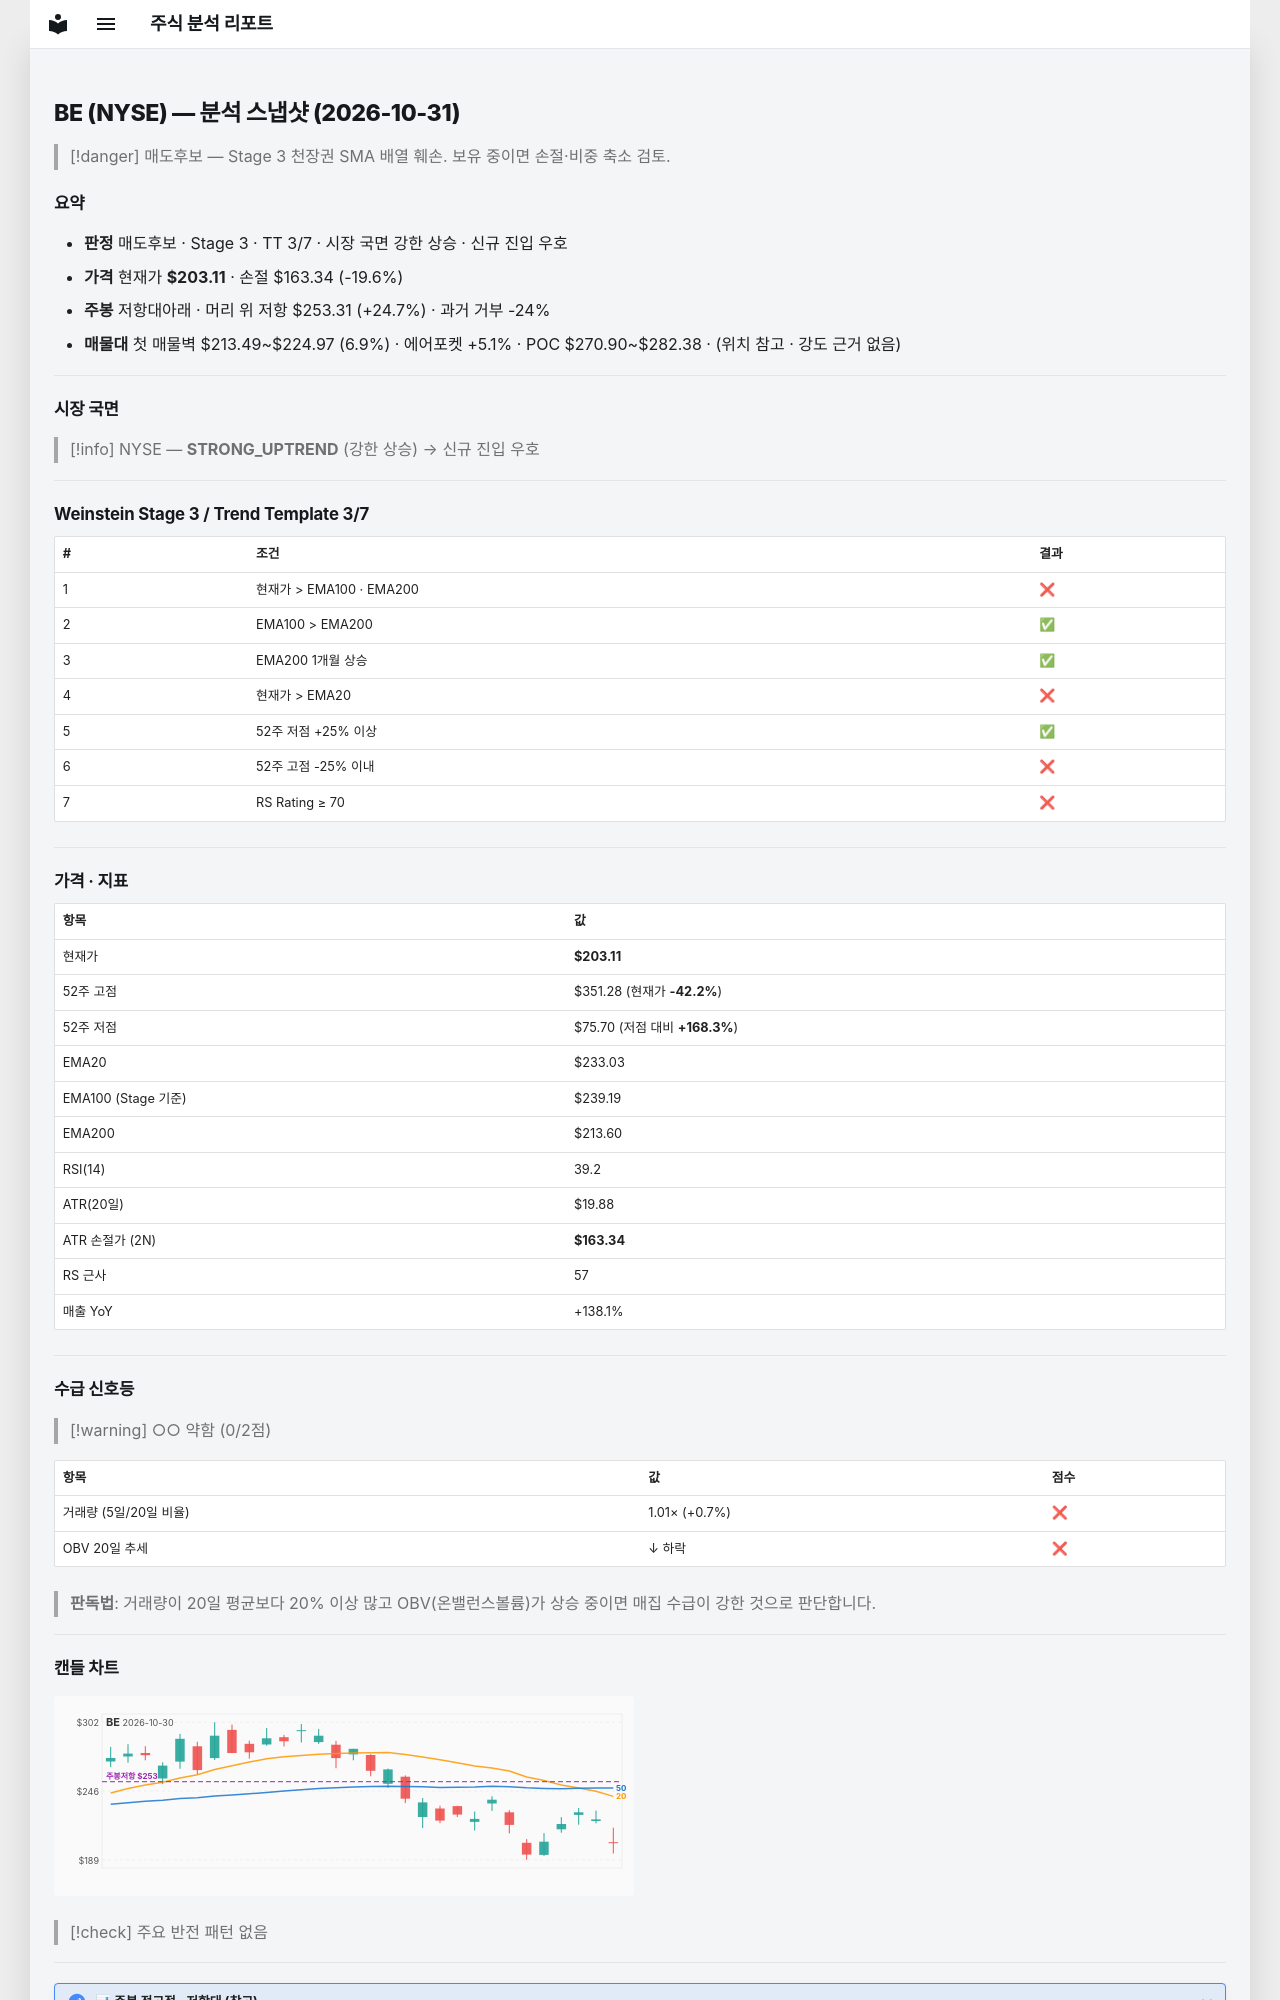

repository: soloandco/stock-reports · page: snapshots/BE-2026-10-31/index.html · generator: mkdocs

---
type: analysis-snapshot
title: BE 분석 스냅샷
ticker: BE
market: NYSE
created: 2026-10-31
updated: 2026-10-31
bar-date: 2026-10-30
verdict: 매도후보
real-rr: 1.26
sma50-gap-pct: -12.8
weekly-position: 저항대아래
weekly-overhead-price: 253.31
weekly-overhead-pct: 24.7
stage: 3
trend-template-score: 3
tt-max: 7
ma-set: ema-20-100-200
price: 203.11000061035156
stop-price: 163.3413725666776
market-regime: STRONG_UPTREND
supply-demand-score: 0/2
supply-demand-label: 약함
status: tracking
tags:
  - stock-agent
  - watchlist
  - BE
  - analysis
related:
  - "[[analysis-template]]"
---

# BE (NYSE) — 분석 스냅샷 (2026-10-31)

> [!danger] 매도후보 — Stage 3 천장권
> SMA 배열 훼손. 보유 중이면 손절·비중 축소 검토.

## 요약

- **판정** 매도후보 · Stage 3 · TT 3/7 · 시장 국면 강한 상승 · 신규 진입 우호
- **가격** 현재가 **$203.11** · 손절 $163.34 (-19.6%)
- **주봉** 저항대아래 · 머리 위 저항 $253.31 (+24.7%) · 과거 거부 -24%
- **매물대** 첫 매물벽 $213.49~$224.97 (6.9%) · 에어포켓 +5.1% · POC $270.90~$282.38 · (위치 참고 · 강도 근거 없음)

---

## 시장 국면

> [!info] NYSE — **STRONG_UPTREND** (강한 상승) → 신규 진입 우호

---

## Weinstein Stage 3 / Trend Template 3/7

| # | 조건 | 결과 |
|---|------|------|
| 1 | 현재가 > EMA100 · EMA200 | ❌ |
| 2 | EMA100 > EMA200 | ✅ |
| 3 | EMA200 1개월 상승 | ✅ |
| 4 | 현재가 > EMA20 | ❌ |
| 5 | 52주 저점 +25% 이상 | ✅ |
| 6 | 52주 고점 -25% 이내 | ❌ |
| 7 | RS Rating ≥ 70 | ❌ |

---

## 가격 · 지표

| 항목 | 값 |
|------|---|
| 현재가 | **$203.11** |
| 52주 고점 | $351.28 (현재가 **-42.2%**) |
| 52주 저점 | $75.70 (저점 대비 **+168.3%**) |
| EMA20 | $233.03 |
| EMA100 (Stage 기준) | $239.19 |
| EMA200 | $213.60 |
| RSI(14) | 39.2 |
| ATR(20일) | $19.88 |
| ATR 손절가 (2N) | **$163.34** |
| RS 근사 | 57 |
| 매출 YoY | +138.1% |

---
## 수급 신호등

> [!warning] ○○ 약함 (0/2점)

| 항목 | 값 | 점수 |
|------|------|------|
| 거래량 (5일/20일 비율) | 1.01× (+0.7%) | ❌ |
| OBV 20일 추세 | ↓ 하락 | ❌ |

> **판독법**: 거래량이 20일 평균보다 20% 이상 많고 OBV(온밸런스볼륨)가 상승 중이면 매집 수급이 강한 것으로 판단합니다.

---
